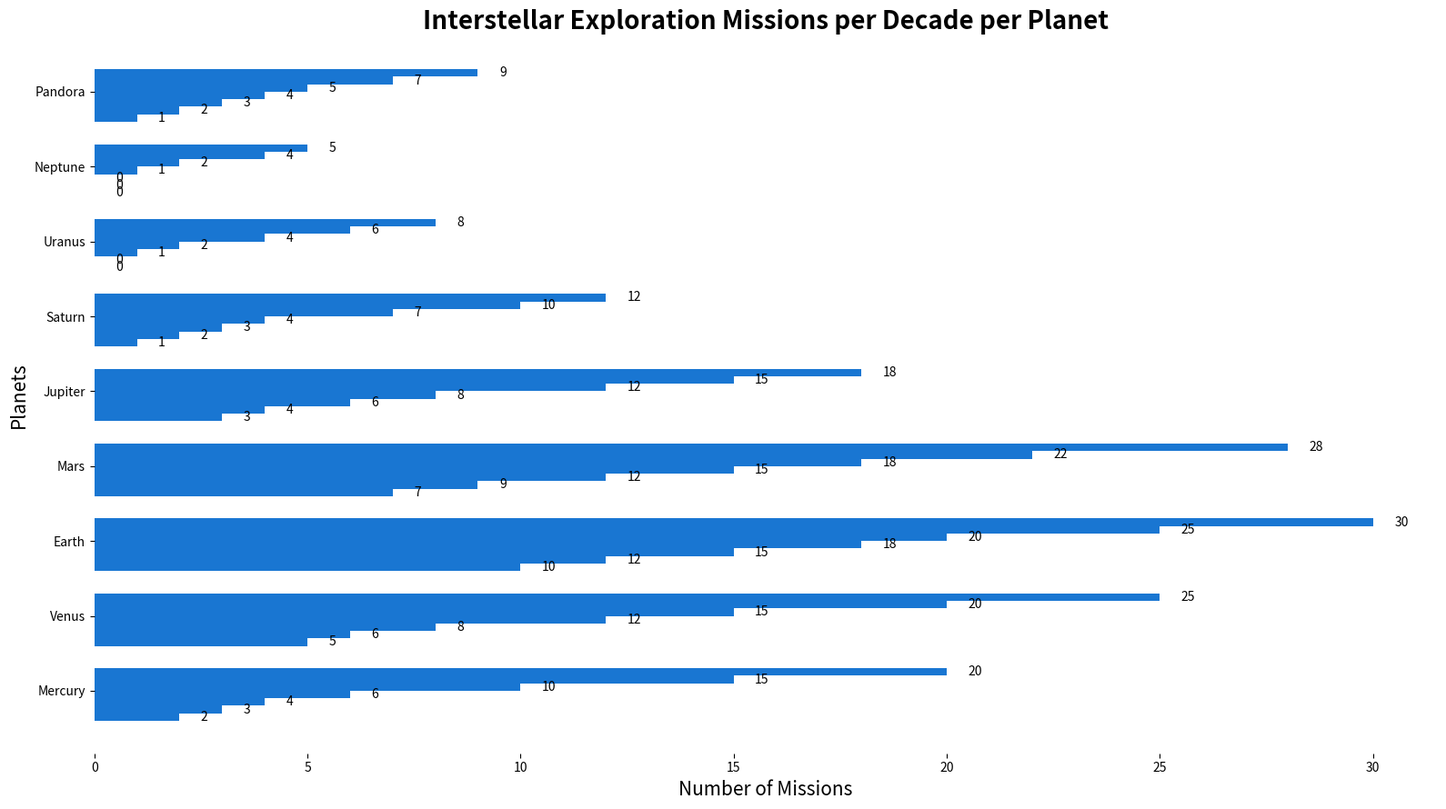

Source code (Python):
import matplotlib.pyplot as plt
import numpy as np

decades = ['1960s', '1970s', '1980s', '1990s', '2000s', '2010s', '2020s']
planets = ['Mercury', 'Venus', 'Earth', 'Mars', 'Jupiter', 'Saturn', 'Uranus', 'Neptune', 'Pandora']
missions = np.array([
    [2, 5, 10, 7, 3, 1, 0, 0, 1],
    [3, 6, 12, 9, 4, 2, 0, 0, 2],
    [4, 8, 15, 12, 6, 3, 1, 0, 3],
    [6, 12, 18, 15, 8, 4, 2, 1, 4],
    [10, 15, 20, 18, 12, 7, 4, 2, 5],
    [15, 20, 25, 22, 15, 10, 6, 4, 7],
    [20, 25, 30, 28, 18, 12, 8, 5, 9]
])

fig, ax = plt.subplots(figsize=(16, 9))
single_color = '#1976d2'  # Apply a single color across all data groups
bar_height = 0.10
indices = np.arange(len(planets))

for i, decade in enumerate(decades):
    ax.barh(indices + i * bar_height, missions[i], bar_height, color=single_color)

ax.set_title('Interstellar Exploration Missions per Decade per Planet', fontsize=20, fontweight='bold')
ax.set_xlabel('Number of Missions', fontsize=15)
ax.set_ylabel('Planets', fontsize=15)
ax.set_yticks(indices + 3.5 * bar_height)
ax.set_yticklabels(planets)

for i in range(len(planets)):
    for j in range(len(decades)):
        ax.text(missions[j, i] + 0.5, i + j * bar_height, f'{missions[j, i]}', va='center', ha='left', fontsize=10, color='black')

ax.set_frame_on(False)

plt.tight_layout()
plt.show()
